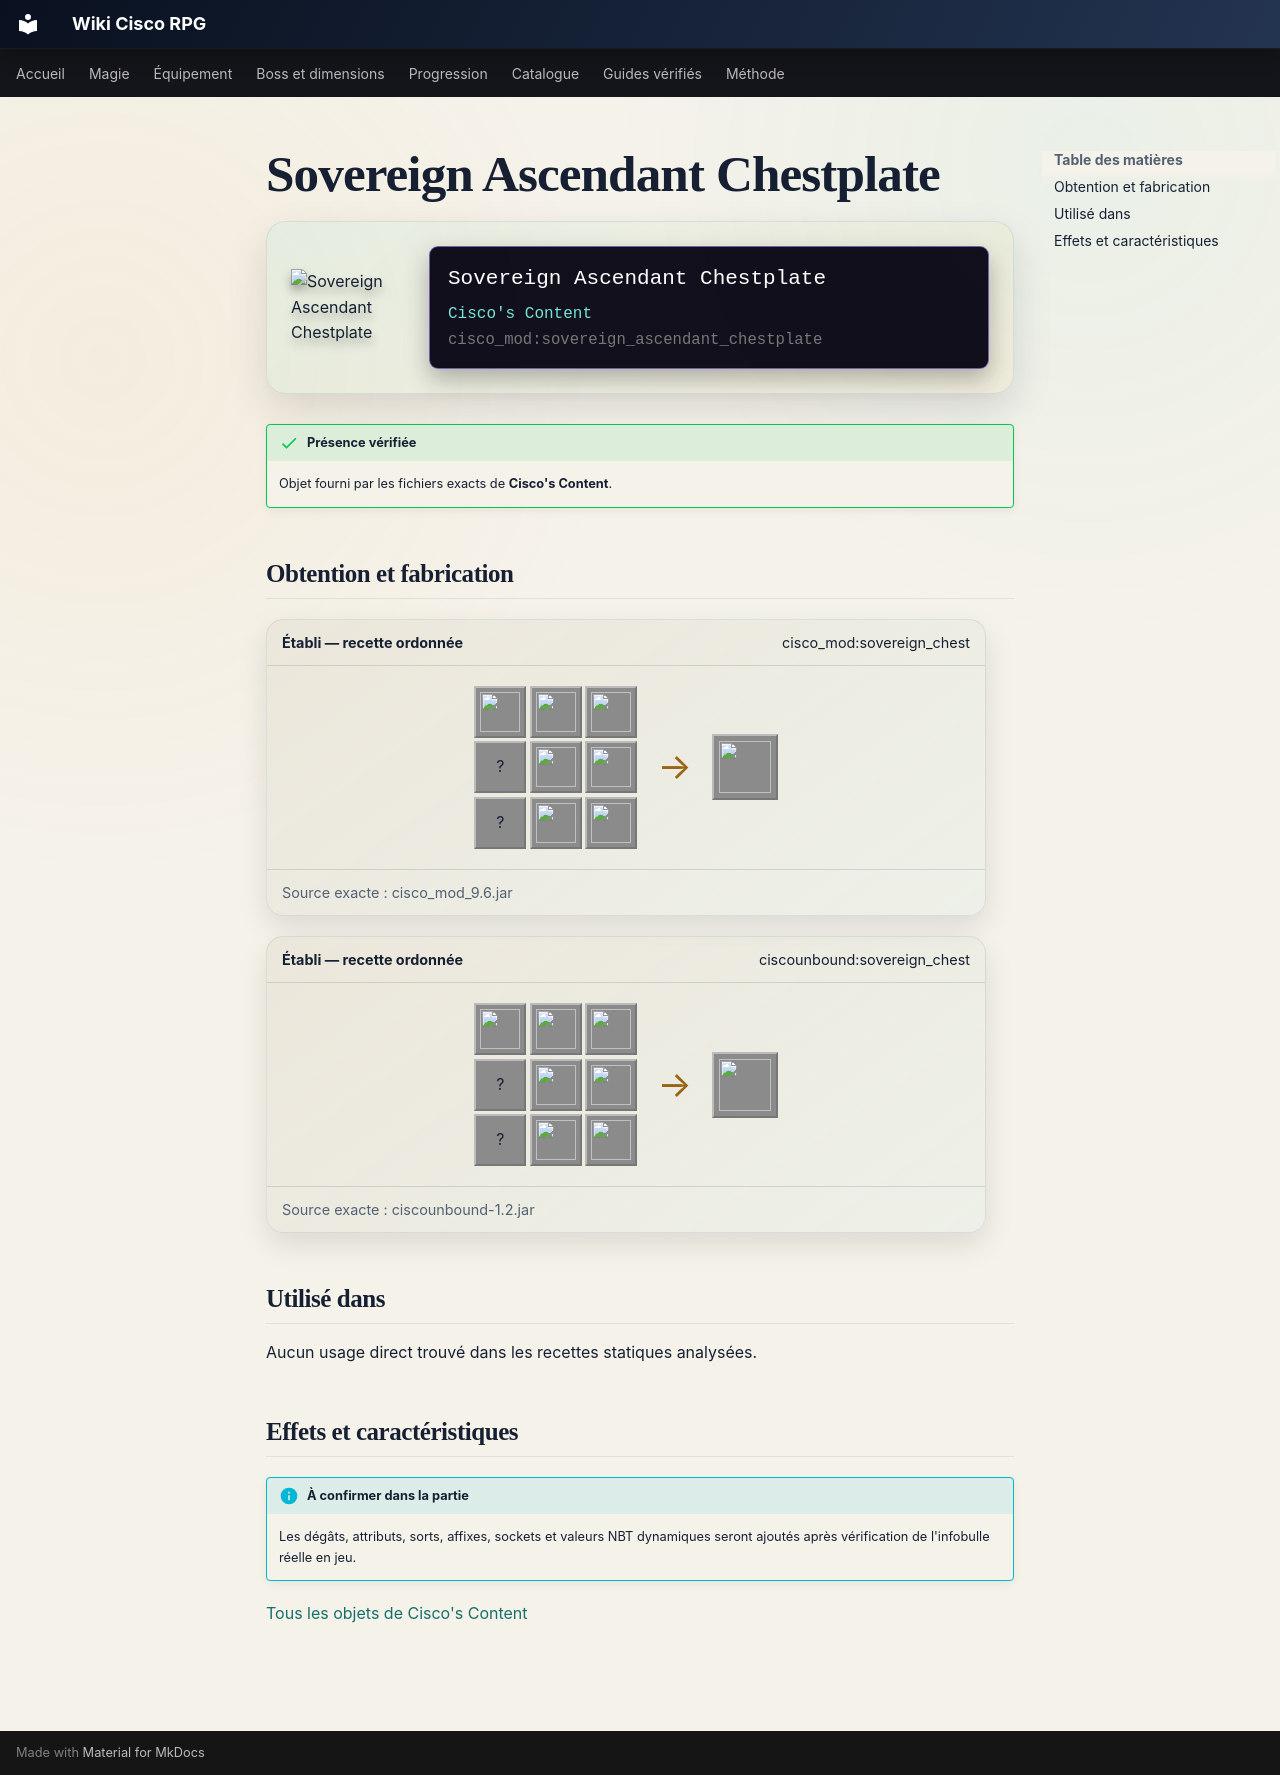

repository: Kloups-Dev/wiki-cisco-rpg · page: catalogue/objets/cisco_mod/sovereign_ascendant_chestplate/index.html · generator: mkdocs

# Sovereign Ascendant Chestplate

<div class="mc-item-showcase">
<img class="mc-item-icon" src="../../../../assets/generated/items/cisco_mod/sovereign_ascendant_chestplate.png" alt="Sovereign Ascendant Chestplate">
<div class="mc-tooltip-card">
<div class="mc-tooltip-card__name">Sovereign Ascendant Chestplate</div>
<div class="mc-tooltip-card__mod">Cisco&#x27;s Content</div>
<div class="mc-tooltip-card__id">cisco_mod:sovereign_ascendant_chestplate</div>
</div>
</div>

!!! success "Présence vérifiée"
    Objet fourni par les fichiers exacts de **Cisco's Content**.

## Obtention et fabrication

<div class="jei-recipe"><div class="jei-recipe__head"><strong>Établi — recette ordonnée</strong><span>cisco_mod:sovereign_chest</span></div><div class="jei-recipe__body"><div class="jei-grid"><a class="jei-slot" href="../../../../catalogue/objets/cisco_mod/radiant_ruby/" title="Radiant Ruby (cisco_mod:radiant_ruby)"><img src="../../../../assets/generated/items/cisco_mod/radiant_ruby.png" alt="" loading="lazy"></a><a class="jei-slot" href="../../../../catalogue/objets/cisco_mod/tabletof_ascension/" title="Tablet of Ascension (cisco_mod:tabletof_ascension)"><img src="../../../../assets/generated/items/cisco_mod/tabletof_ascension.png" alt="" loading="lazy"></a><a class="jei-slot" href="../../../../catalogue/objets/cisco_mod/temporal_core/" title="Temporal Core (cisco_mod:temporal_core)"><img src="../../../../assets/generated/items/cisco_mod/temporal_core.png" alt="" loading="lazy"></a><span class="jei-slot" title="Emerald Block (minecraft:emerald_block)">?</span><a class="jei-slot" href="../../../../catalogue/objets/cisco_mod/fallen_hero_armor_chestplate/" title="Fallen Hero Chestplate (cisco_mod:fallen_hero_armor_chestplate)"><img src="../../../../assets/generated/items/cisco_mod/fallen_hero_armor_chestplate.png" alt="" loading="lazy"></a><a class="jei-slot" href="../../../../catalogue/objets/cisco_mod/ancient_chesplate_tablet/" title="Ancient Chestplate Tablet (cisco_mod:ancient_chesplate_tablet)"><img src="../../../../assets/generated/items/cisco_mod/ancient_chesplate_tablet.png" alt="" loading="lazy"></a><span class="jei-slot" title="Emerald Block (minecraft:emerald_block)">?</span><a class="jei-slot" href="../../../../catalogue/objets/cisco_mod/tabletof_ascension/" title="Tablet of Ascension (cisco_mod:tabletof_ascension)"><img src="../../../../assets/generated/items/cisco_mod/tabletof_ascension.png" alt="" loading="lazy"></a><a class="jei-slot" href="../../../../catalogue/objets/cisco_mod/radiant_ruby/" title="Radiant Ruby (cisco_mod:radiant_ruby)"><img src="../../../../assets/generated/items/cisco_mod/radiant_ruby.png" alt="" loading="lazy"></a></div><span class="jei-arrow">→</span><span class="jei-slot jei-slot--result"><img src="../../../../assets/generated/items/cisco_mod/sovereign_ascendant_chestplate.png" alt=""></span></div><div class="jei-recipe__source">Source exacte : cisco_mod_9.6.jar</div></div>
<div class="jei-recipe"><div class="jei-recipe__head"><strong>Établi — recette ordonnée</strong><span>ciscounbound:sovereign_chest</span></div><div class="jei-recipe__body"><div class="jei-grid"><a class="jei-slot" href="../../../../catalogue/objets/cisco_mod/radiant_ruby/" title="Radiant Ruby (cisco_mod:radiant_ruby)"><img src="../../../../assets/generated/items/cisco_mod/radiant_ruby.png" alt="" loading="lazy"></a><a class="jei-slot" href="../../../../catalogue/objets/cisco_mod/tabletof_ascension/" title="Tablet of Ascension (cisco_mod:tabletof_ascension)"><img src="../../../../assets/generated/items/cisco_mod/tabletof_ascension.png" alt="" loading="lazy"></a><a class="jei-slot" href="../../../../catalogue/objets/cisco_mod/temporal_core/" title="Temporal Core (cisco_mod:temporal_core)"><img src="../../../../assets/generated/items/cisco_mod/temporal_core.png" alt="" loading="lazy"></a><span class="jei-slot" title="Emerald Block (minecraft:emerald_block)">?</span><a class="jei-slot" href="../../../../catalogue/objets/cisco_mod/fallen_hero_armor_chestplate/" title="Fallen Hero Chestplate (cisco_mod:fallen_hero_armor_chestplate)"><img src="../../../../assets/generated/items/cisco_mod/fallen_hero_armor_chestplate.png" alt="" loading="lazy"></a><a class="jei-slot" href="../../../../catalogue/objets/cisco_mod/ancient_chesplate_tablet/" title="Ancient Chestplate Tablet (cisco_mod:ancient_chesplate_tablet)"><img src="../../../../assets/generated/items/cisco_mod/ancient_chesplate_tablet.png" alt="" loading="lazy"></a><span class="jei-slot" title="Emerald Block (minecraft:emerald_block)">?</span><a class="jei-slot" href="../../../../catalogue/objets/cisco_mod/tabletof_ascension/" title="Tablet of Ascension (cisco_mod:tabletof_ascension)"><img src="../../../../assets/generated/items/cisco_mod/tabletof_ascension.png" alt="" loading="lazy"></a><a class="jei-slot" href="../../../../catalogue/objets/cisco_mod/radiant_ruby/" title="Radiant Ruby (cisco_mod:radiant_ruby)"><img src="../../../../assets/generated/items/cisco_mod/radiant_ruby.png" alt="" loading="lazy"></a></div><span class="jei-arrow">→</span><span class="jei-slot jei-slot--result"><img src="../../../../assets/generated/items/cisco_mod/sovereign_ascendant_chestplate.png" alt=""></span></div><div class="jei-recipe__source">Source exacte : ciscounbound-1.2.jar</div></div>

## Utilisé dans

Aucun usage direct trouvé dans les recettes statiques analysées.

## Effets et caractéristiques

!!! info "À confirmer dans la partie"
    Les dégâts, attributs, sorts, affixes, sockets et valeurs NBT dynamiques seront ajoutés après vérification de l'infobulle réelle en jeu.

[Tous les objets de Cisco's Content](../../../contenu/cisco-content.md)
